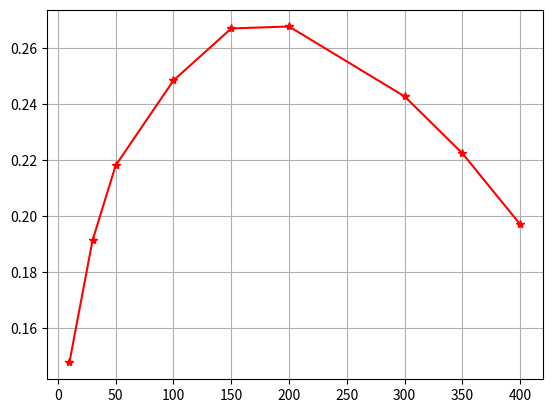

This figure's Python source:
# -*- coding: utf-8 -*-
"""
Created on Sat Jul  8 16:55:26 2023

[redacted]
"""

import numpy as np
import matplotlib.pyplot as plt

T = 700
t = [10,30,50,100,150,200,300,350,400]
# t = np.arange(10,46,5)
ph0 = 0.5
ph1  = 0.5

pd = np.array((0.9,0.9,0.9,0.9,0.9,0.9,0.9,0.9,0.89,0.89,0.89,0.89))
pf = np.array((0.8,0.7,0.63,0.52,0.42,0.35,0.25,0.21,0.19))
# pd = 0.9
# pf = 0.1

th = []

for i in range(9):
    # R1 = (T-t[i])/T*(ph0*(1-pf))* 6.6582
    # R2 = (T-t[i])/T*(ph1*(1-pd))* 6.6137
    R1 = (T-t[i])/T*(ph0*(1-pf[i]))
    R2 = (T-t[i])/T*(ph1*(1-pd[i]))
    th.append(R1+R2)

plt.plot(t,th,'-r*')
plt.grid()
plt.show()
